Labelled photos from "balanced_dataset", an image-classification folder in kill136/visiondectect. The possible labels are: ink accumulation, ink break, normal.

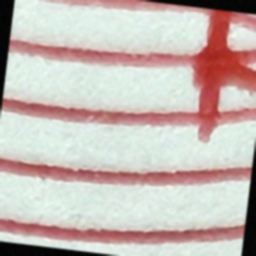
Label: ink accumulation

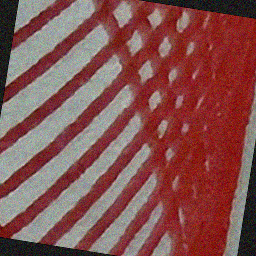
Label: ink break

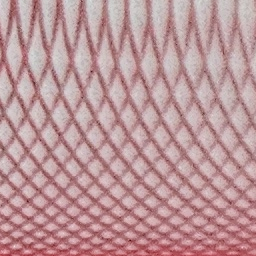
Label: normal

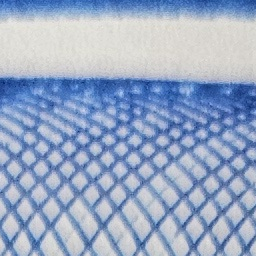
Label: ink break

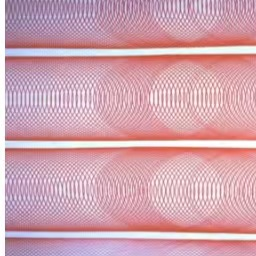
Label: normal

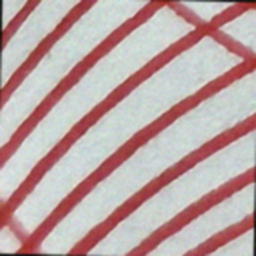
Label: ink break
